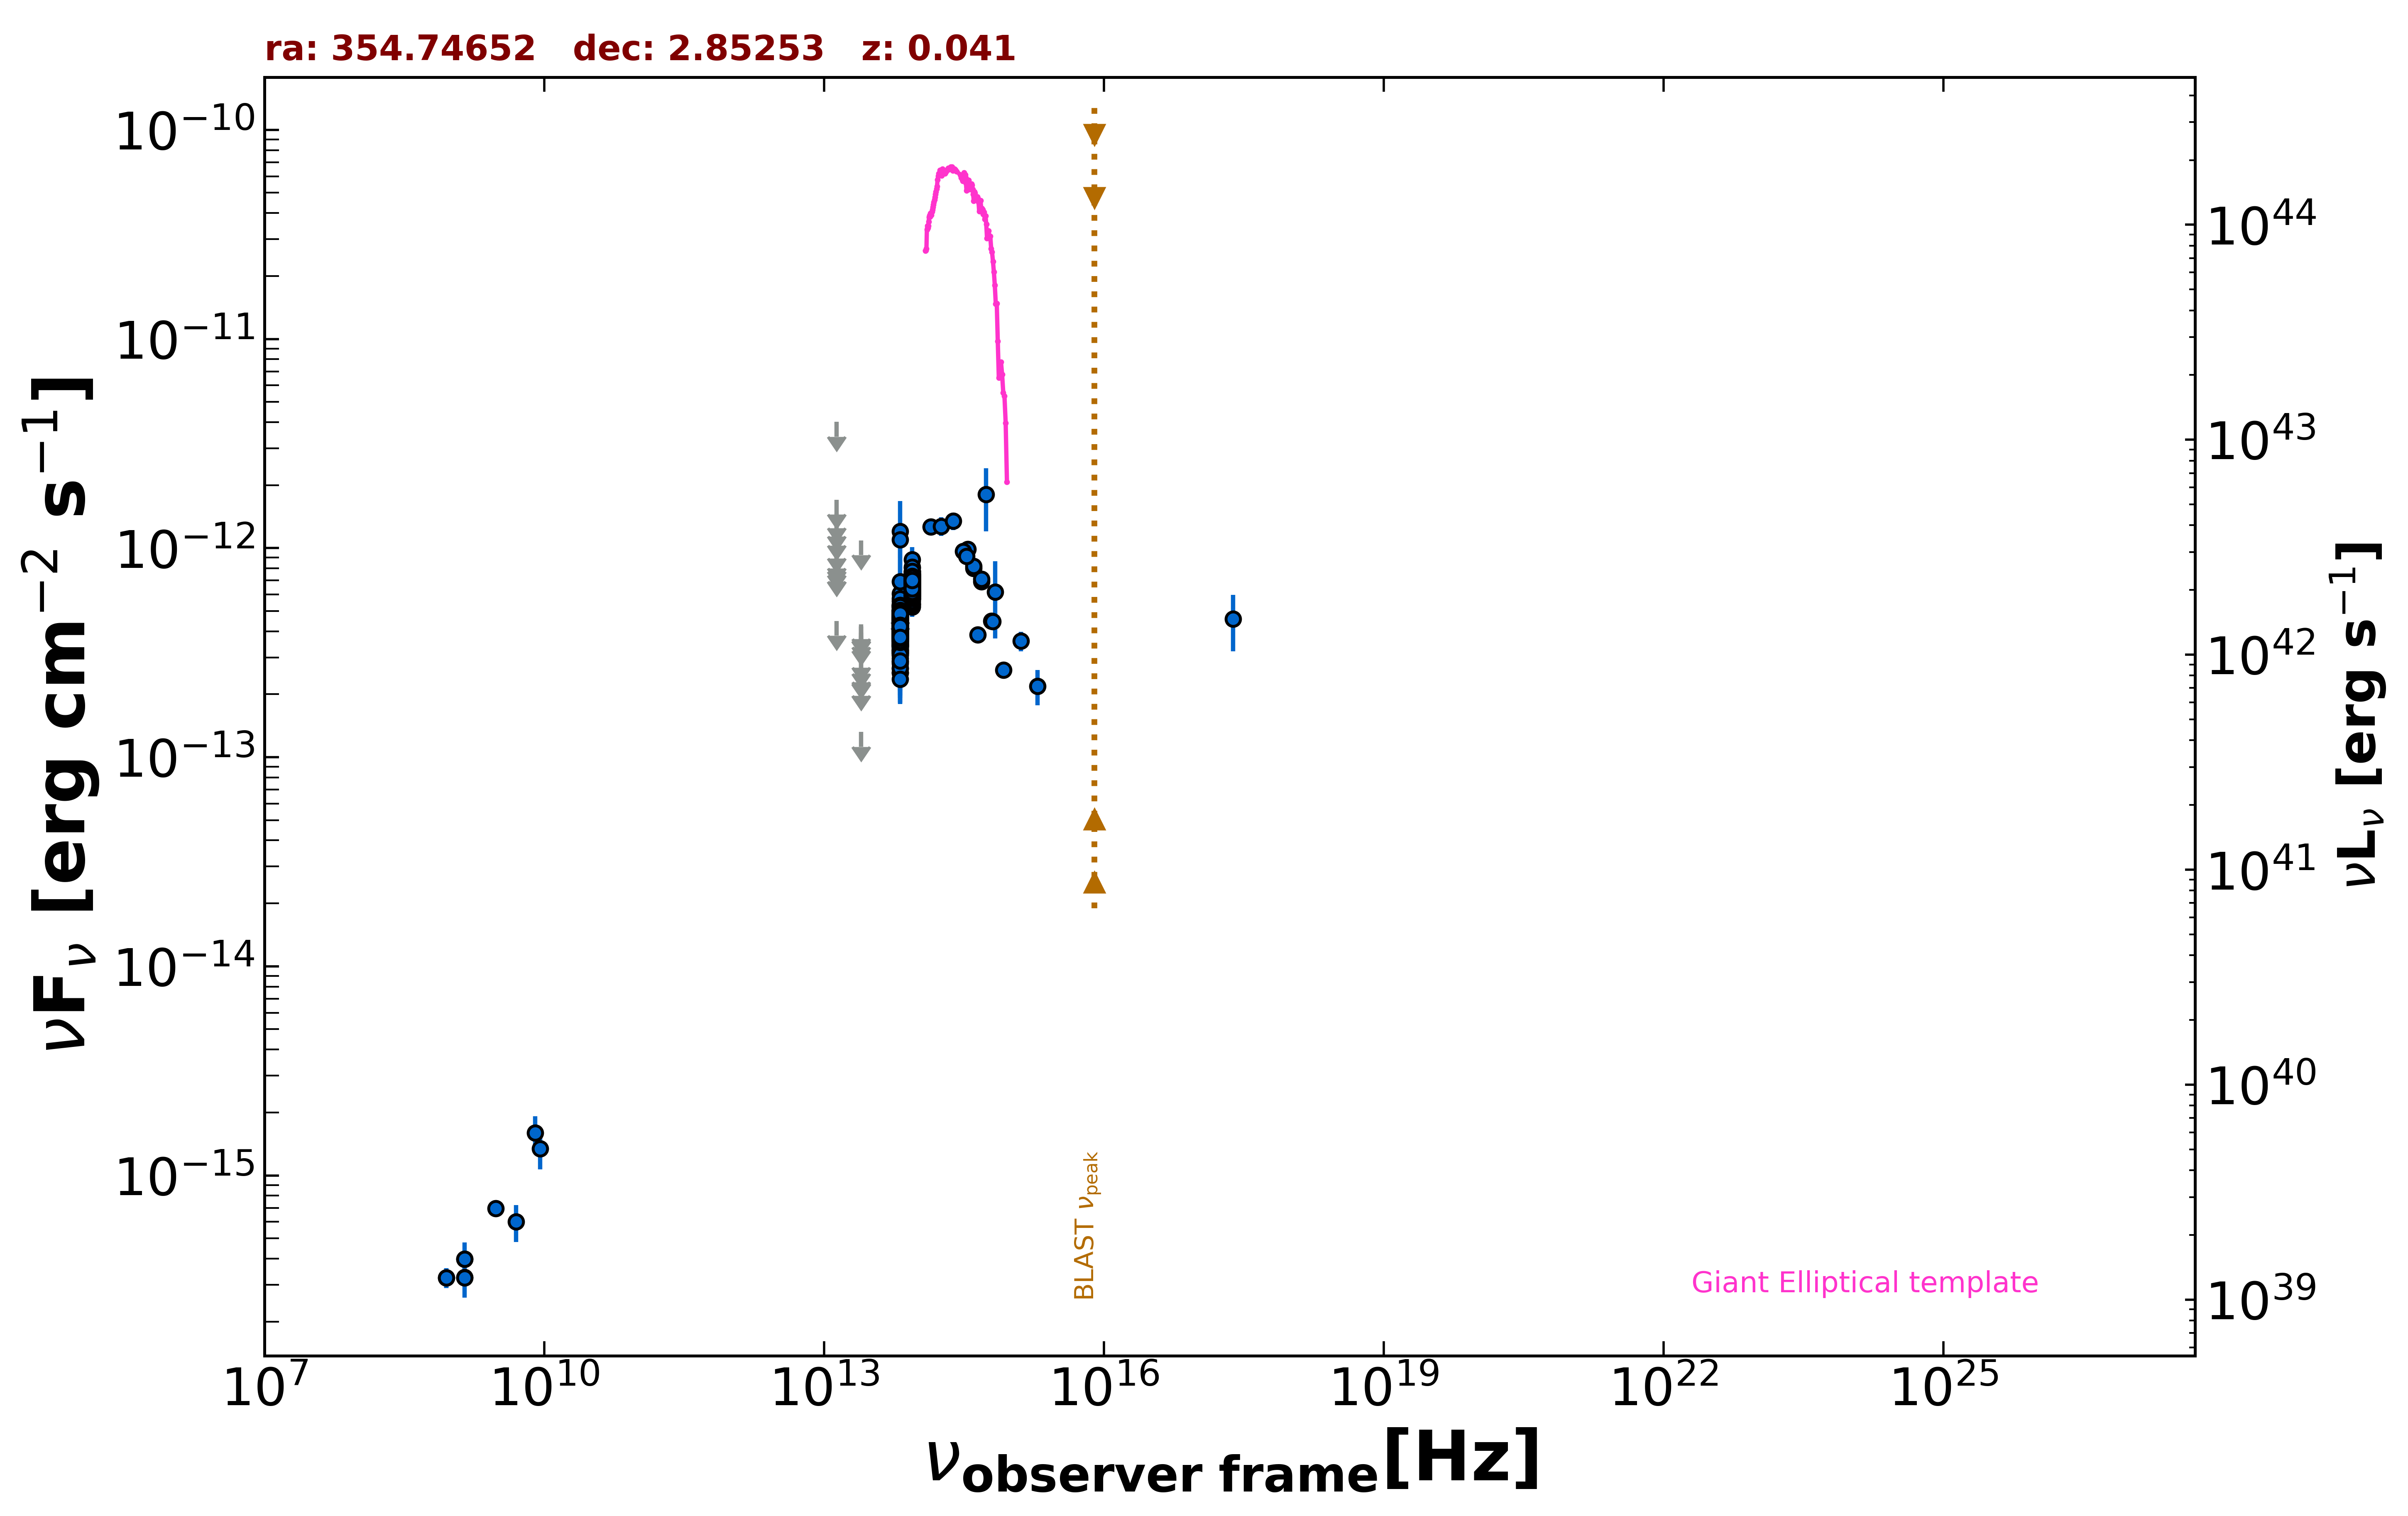

The file beside this chart, header and first rows:
freq., flux, err_flux, MJD_start, MJD_end, flag, catalog, reference
1.400e+09, 3.254e-16, 1.700e-18, 55000, 55000, , FIRST, White et al. 1997  ApJ  475 479
1.400e+09, 3.976e-16, 1.400e-17, 55000, 55000, , NVSS, Condon et al. 1998  AJ  115  1693
8.870e+08, 3.246e-16, 3.545e-17, 55000, 55000, , RACS, Hale et al. 2021  PASA  38  e058
8.870e+08, 3.246e-16, 3.545e-17, 55000, 55000, , RACS, Hale et al. 2021  PASA  38  e058
3.000e+09, 6.940e-16, 1.750e-17, 55000, 55000, , VLASSQL, Gordon et al. 2021  ApJS  255  30
2.418e+17, 4.586e-13, 1.378e-13, 55000, 55000, , RASS, Boller et al. 2016  A&A  103  1
1.389e+14, 1.267e-12, 1.040e-13, 55000, 55000, , 2MASS, Skrutskie et al. 2006  AJ  131  1163
1.804e+14, 1.272e-12, 1.300e-13, 55000, 55000, , 2MASS, Skrutskie et al. 2006  AJ  131  1163
2.427e+14, 1.349e-12, 1.280e-13, 55000, 55000, , 2MASS, Skrutskie et al. 2006  AJ  131  1163
8.817e+13, 5.399e-13, 3.000e-15, 55000, 55000, , UNWISE, Schlafly et al. 2019  ApJS  240  30
6.517e+13, 3.257e-13, 4.100e-15, 55000, 55000, , UNWISE, Schlafly et al. 2019  ApJS  240  30
8.817e+13, 6.780e-13, 1.750e-14, 55000, 55000, , WISE, Wright et al. 2010  AJ  140  1868
6.517e+13, 4.272e-13, 1.455e-14, 55000, 55000, , WISE, Wright et al. 2010  AJ  140  1868
2.498e+13, 1.322e-13, 0.000e+00, 55000, 55000, UL, WISE, Wright et al. 2010  AJ  140  1868
1.363e+13, 4.483e-13, 0.000e+00, 55000, 55000, UL, WISE, Wright et al. 2010  AJ  140  1868
8.817e+13, 6.375e-13, 3.585e-14, 56830, 56830, , NEOWISE, Mainzer et al. 2014  ApJ  792  30
6.517e+13, 4.498e-13, 4.565e-14, 56830, 56830, , NEOWISE, Mainzer et al. 2014  ApJ  792  30
8.817e+13, 6.155e-13, 3.175e-14, 56830, 56830, , NEOWISE, Mainzer et al. 2014  ApJ  792  30
6.517e+13, 2.532e-13, 5.590e-14, 56830, 56830, , NEOWISE, Mainzer et al. 2014  ApJ  792  30
8.817e+13, 5.982e-13, 3.970e-14, 56830, 56830, , NEOWISE, Mainzer et al. 2014  ApJ  792  30
6.517e+13, 2.810e-13, 3.840e-14, 56830, 56830, , NEOWISE, Mainzer et al. 2014  ApJ  792  30
8.817e+13, 5.792e-13, 3.150e-14, 56830, 56830, , NEOWISE, Mainzer et al. 2014  ApJ  792  30
6.517e+13, 4.190e-13, 4.680e-14, 56830, 56830, , NEOWISE, Mainzer et al. 2014  ApJ  792  30
8.817e+13, 6.015e-13, 5.660e-14, 56830, 56830, , NEOWISE, Mainzer et al. 2014  ApJ  792  30
6.517e+13, 4.256e-13, 4.360e-14, 56830, 56830, , NEOWISE, Mainzer et al. 2014  ApJ  792  30
8.817e+13, 6.505e-13, 3.895e-14, 56830, 56830, , NEOWISE, Mainzer et al. 2014  ApJ  792  30
6.517e+13, 3.590e-13, 4.210e-14, 56830, 56830, , NEOWISE, Mainzer et al. 2014  ApJ  792  30
8.817e+13, 6.805e-13, 3.640e-14, 56829, 56829, , NEOWISE, Mainzer et al. 2014  ApJ  792  30
6.517e+13, 3.223e-13, 5.460e-14, 56829, 56829, , NEOWISE, Mainzer et al. 2014  ApJ  792  30
8.817e+13, 6.932e-13, 3.580e-14, 56830, 56830, , NEOWISE, Mainzer et al. 2014  ApJ  792  30
6.517e+13, 4.710e-13, 4.170e-14, 56830, 56830, , NEOWISE, Mainzer et al. 2014  ApJ  792  30
8.817e+13, 6.264e-13, 3.870e-14, 56829, 56829, , NEOWISE, Mainzer et al. 2014  ApJ  792  30
6.517e+13, 4.328e-13, 4.915e-14, 56829, 56829, , NEOWISE, Mainzer et al. 2014  ApJ  792  30
8.817e+13, 6.718e-13, 3.650e-14, 56830, 56830, , NEOWISE, Mainzer et al. 2014  ApJ  792  30
6.517e+13, 3.871e-13, 4.650e-14, 56830, 56830, , NEOWISE, Mainzer et al. 2014  ApJ  792  30
8.817e+13, 6.565e-13, 3.390e-14, 56830, 56830, , NEOWISE, Mainzer et al. 2014  ApJ  792  30
6.517e+13, 4.946e-13, 5.155e-14, 56830, 56830, , NEOWISE, Mainzer et al. 2014  ApJ  792  30
8.817e+13, 7.559e-13, 4.600e-14, 56830, 56830, , NEOWISE, Mainzer et al. 2014  ApJ  792  30
6.517e+13, 4.183e-13, 4.555e-14, 56830, 56830, , NEOWISE, Mainzer et al. 2014  ApJ  792  30
8.817e+13, 6.681e-13, 3.755e-14, 57191, 57191, , NEOWISE, Mainzer et al. 2014  ApJ  792  30
6.517e+13, 3.700e-13, 3.655e-14, 57191, 57191, , NEOWISE, Mainzer et al. 2014  ApJ  792  30
8.817e+13, 5.889e-13, 2.930e-14, 57192, 57192, , NEOWISE, Mainzer et al. 2014  ApJ  792  30
6.517e+13, 3.836e-13, 4.035e-14, 57192, 57192, , NEOWISE, Mainzer et al. 2014  ApJ  792  30
8.817e+13, 6.565e-13, 3.570e-14, 57192, 57192, , NEOWISE, Mainzer et al. 2014  ApJ  792  30
6.517e+13, 3.217e-13, 4.490e-14, 57192, 57192, , NEOWISE, Mainzer et al. 2014  ApJ  792  30
8.817e+13, 6.305e-13, 3.430e-14, 57192, 57192, , NEOWISE, Mainzer et al. 2014  ApJ  792  30
6.517e+13, 3.409e-13, 4.695e-14, 57192, 57192, , NEOWISE, Mainzer et al. 2014  ApJ  792  30
8.817e+13, 7.664e-13, 5.300e-14, 57192, 57192, , NEOWISE, Mainzer et al. 2014  ApJ  792  30
6.517e+13, 3.633e-13, 3.955e-14, 57192, 57192, , NEOWISE, Mainzer et al. 2014  ApJ  792  30
8.817e+13, 6.590e-13, 3.340e-14, 57191, 57191, , NEOWISE, Mainzer et al. 2014  ApJ  792  30
6.517e+13, 3.878e-13, 3.935e-14, 57191, 57191, , NEOWISE, Mainzer et al. 2014  ApJ  792  30
8.817e+13, 6.144e-13, 3.510e-14, 57192, 57192, , NEOWISE, Mainzer et al. 2014  ApJ  792  30
6.517e+13, 3.857e-13, 3.700e-14, 57192, 57192, , NEOWISE, Mainzer et al. 2014  ApJ  792  30
8.817e+13, 6.614e-13, 3.840e-14, 57192, 57192, , NEOWISE, Mainzer et al. 2014  ApJ  792  30
6.517e+13, 3.936e-13, 3.960e-14, 57192, 57192, , NEOWISE, Mainzer et al. 2014  ApJ  792  30
8.817e+13, 7.080e-13, 3.520e-14, 57555, 57555, , NEOWISE, Mainzer et al. 2014  ApJ  792  30
6.517e+13, 4.118e-13, 3.875e-14, 57555, 57555, , NEOWISE, Mainzer et al. 2014  ApJ  792  30
8.817e+13, 7.387e-13, 4.630e-14, 57556, 57556, , NEOWISE, Mainzer et al. 2014  ApJ  792  30
6.517e+13, 3.950e-13, 6.065e-14, 57556, 57556, , NEOWISE, Mainzer et al. 2014  ApJ  792  30
8.817e+13, 7.735e-13, 4.850e-14, 57556, 57556, , NEOWISE, Mainzer et al. 2014  ApJ  792  30
... 519 more rows
